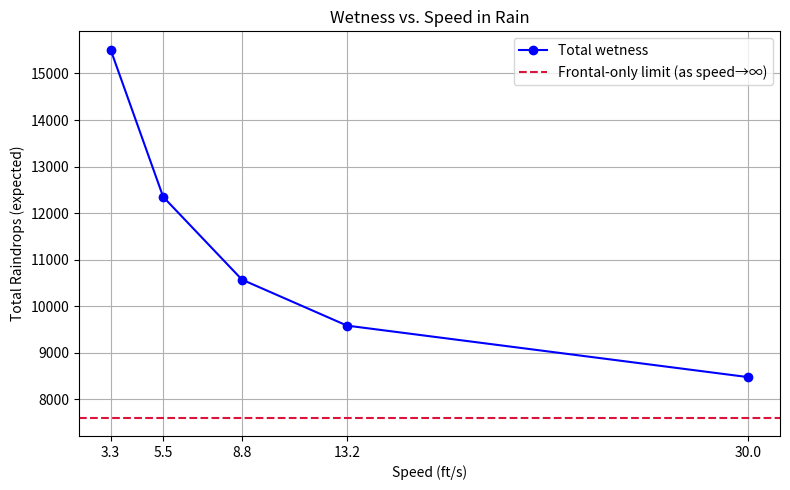

This figure's Python source:
# rain-paradox.py
from dataclasses import dataclass
from typing import List, Iterable
import math
import matplotlib.pyplot as plt


@dataclass(frozen=True)
class Person:
    """Simple box-model person with rectangular projections."""
    height_feet: float
    shoulder_width_feet: float
    depth_feet: float

    @property
    def top_area_sqft(self) -> float:
        """Horizontal projection (head/shoulders/back)."""
        return self.shoulder_width_feet * self.depth_feet

    @property
    def front_area_sqft(self) -> float:
        """Vertical projection against the direction of travel."""
        return self.height_feet * self.shoulder_width_feet

@dataclass(frozen=True)
class Rain:
    """
    Rain characterization.

    intensity_drops_per_sqft_s: raindrop flux through a horizontal plane
    (drops per square foot per second).
    fall_speed_ft_s: approximate terminal velocity of drops (ft/s).
    """
    intensity_drops_per_sqft_s: float
    fall_speed_ft_s: float

def intensity_from_inches_per_hour(
    rainfall_inches_per_hour: float,
    drop_diameter_mm: float = 2.0
) -> float:
    """
    Convert rainfall rate (inches/hour) to raindrop intensity
    (drops/ft^2/s), assuming spherical drops with a mean diameter.

    Steps:
    - Convert in/hr -> ft/s volumetric flux (ft^3 / (ft^2 * s)) = ft/s
    - Drop volume V = 4/3 * pi * r^3 (ft^3)
    - Intensity = flux / drop_volume (drops / ft^2 / s)
    """
    # Rain depth flux (ft/s)
    depth_flux_ft_per_s = (rainfall_inches_per_hour / 12.0) / 3600.0

    # Drop diameter in feet
    drop_diameter_ft = (drop_diameter_mm / 1000.0) * 3.28084
    drop_radius_ft = drop_diameter_ft / 2.0
    drop_volume_cuft = (
        (4.0 / 3.0) * math.pi * (drop_radius_ft ** 3)
    )

    if drop_volume_cuft <= 0:
        raise ValueError("Drop diameter must be > 0")

    intensity = depth_flux_ft_per_s / drop_volume_cuft
    return intensity

def simulate_wetness(
    speed_ft_s: float,
    distance_feet: float,
    person: Person,
    rain: Rain,
) -> float:
    """
    Total expected raindrop collisions ("wetness") while
    moving to shelter.

    Parameters:
      - speed_ft_s: movement speed (ft/s)
      - distance_feet: distance to shelter (ft)
      - person: body dimensions
      - rain: rain parameters

    Model:
      - From above:
        intensity * top_area * (distance / speed)
      - From front:
        (intensity / fall_speed) * front_area * distance
    """
    if speed_ft_s <= 0:
        raise ValueError("Speed must be positive")

    intensity = rain.intensity_drops_per_sqft_s
    fall_speed = rain.fall_speed_ft_s
    top_area = person.top_area_sqft
    front_area = person.front_area_sqft

    rain_from_above = intensity * top_area * (distance_feet / speed_ft_s)
    rain_from_front = (intensity / fall_speed) * front_area * distance_feet

    return rain_from_above + rain_from_front

def plot_wetness_vs_speed(
    speeds_ft_s: Iterable[float],
    distance_feet: float,
    person: Person,
    rain: Rain,
    title: str = "Wetness vs. Speed in Rain",
) -> None:
    """Plot wetness vs speed with asymptote line included."""
    speeds = list(speeds_ft_s)
    wetness_values = [
        simulate_wetness(speed, distance_feet, person, rain)
        for speed in speeds
    ]

    # Asymptote = frontal-only term (independent of speed)
    intensity = rain.intensity_drops_per_sqft_s
    fall_speed = rain.fall_speed_ft_s
    frontal_limit = (
        (intensity / fall_speed) *
        person.front_area_sqft *
        distance_feet
    )

    plt.figure(figsize=(8, 5))
    plt.plot(
        speeds,
        wetness_values,
        marker="o",
        linestyle="-",
        color="blue",
        label="Total wetness"
    )
    plt.axhline(
        frontal_limit,
        color="crimson",
        linestyle="--",
        label="Frontal-only limit (as speed→∞)"
    )

    plt.title(title)
    plt.xlabel("Speed (ft/s)")
    plt.ylabel("Total Raindrops (expected)")
    plt.grid(True)
    plt.xticks(speeds)
    plt.legend()
    plt.tight_layout()
    plt.show()

def mph_to_ft_s(mph: float) -> float:
    """Convert miles per hour to feet per second."""
    return mph * 5280.0 / 3600.0

if __name__ == "__main__":
    # Default person dimensions (~5'10" tall;
    # ~20" shoulder width; ~12" depth)
    person = Person(
        height_feet=70 / 12,
        shoulder_width_feet=20 / 12,
        depth_feet=12 / 12
    )

    # Example rain: 0.2 in/hr with ~2 mm drops,
    # fall speed ~20 ft/s
    intensity = intensity_from_inches_per_hour(
        0.2, drop_diameter_mm=2.0
    )
    rain = Rain(
        intensity_drops_per_sqft_s=intensity,
        fall_speed_ft_s=20.0
    )

    # Speeds (ft/s): walk -> sprint
    speeds_ft_s: List[float] = [3.3, 5.5, 8.8, 13.2, 30.0]
    distance_feet = 500.0

    # Compute and print wetness values
    wetness_values: List[float] = [
        simulate_wetness(speed, distance_feet, person, rain)
        for speed in speeds_ft_s
    ]
    for speed, wetness in zip(speeds_ft_s, wetness_values):
        print(
            f"Speed: {speed:.1f} ft/s -> "
            f"Wetness: {int(wetness):,} drops"
        )

    # Plot
    plot_wetness_vs_speed(speeds_ft_s, distance_feet, person, rain)
